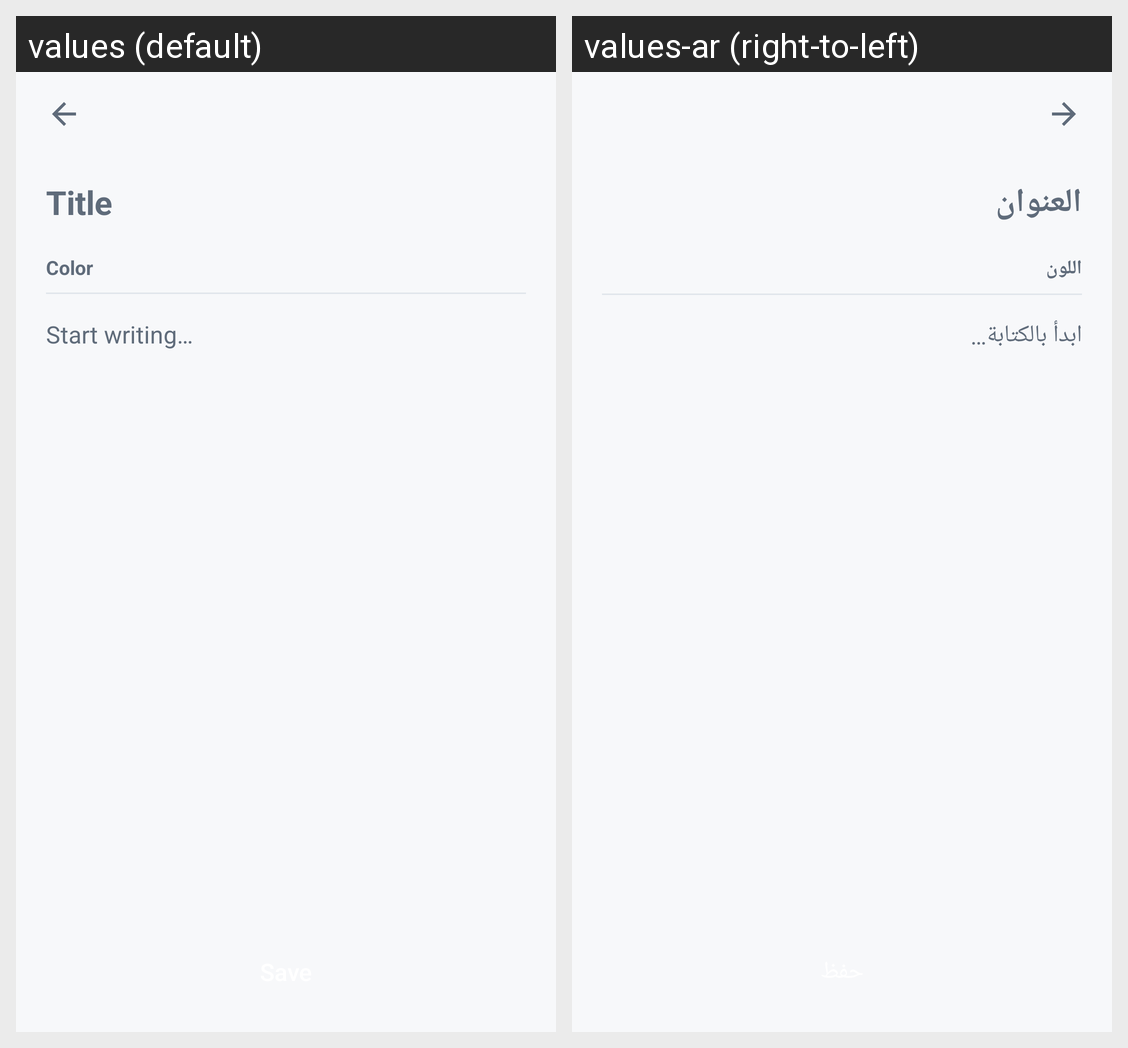

The same Android screen rendered under two of its app's locales, left to right. List the strings drawn on it with the default value and each locale's translation.
Android screen res/layout/activity_note_editor.xml rendered under 2 locales, left to right: values (default), values-ar (right-to-left). Device: Nexus 5 (rendered at 1080×1920; each locale shown at half size, 540×960, under a caption strip naming it); theme Theme.Notely.
Strings drawn on this screen, with the default value and each locale's value (text and hints the layout hard-codes, and strings that could not be matched under every locale, appear in the picture but are not listed):

editor_title_hint
  values: Title
  values-ar: العنوان

color_label
  values: Color
  values-ar: اللون

editor_content_hint
  values: Start writing…
  values-ar: ابدأ بالكتابة…
